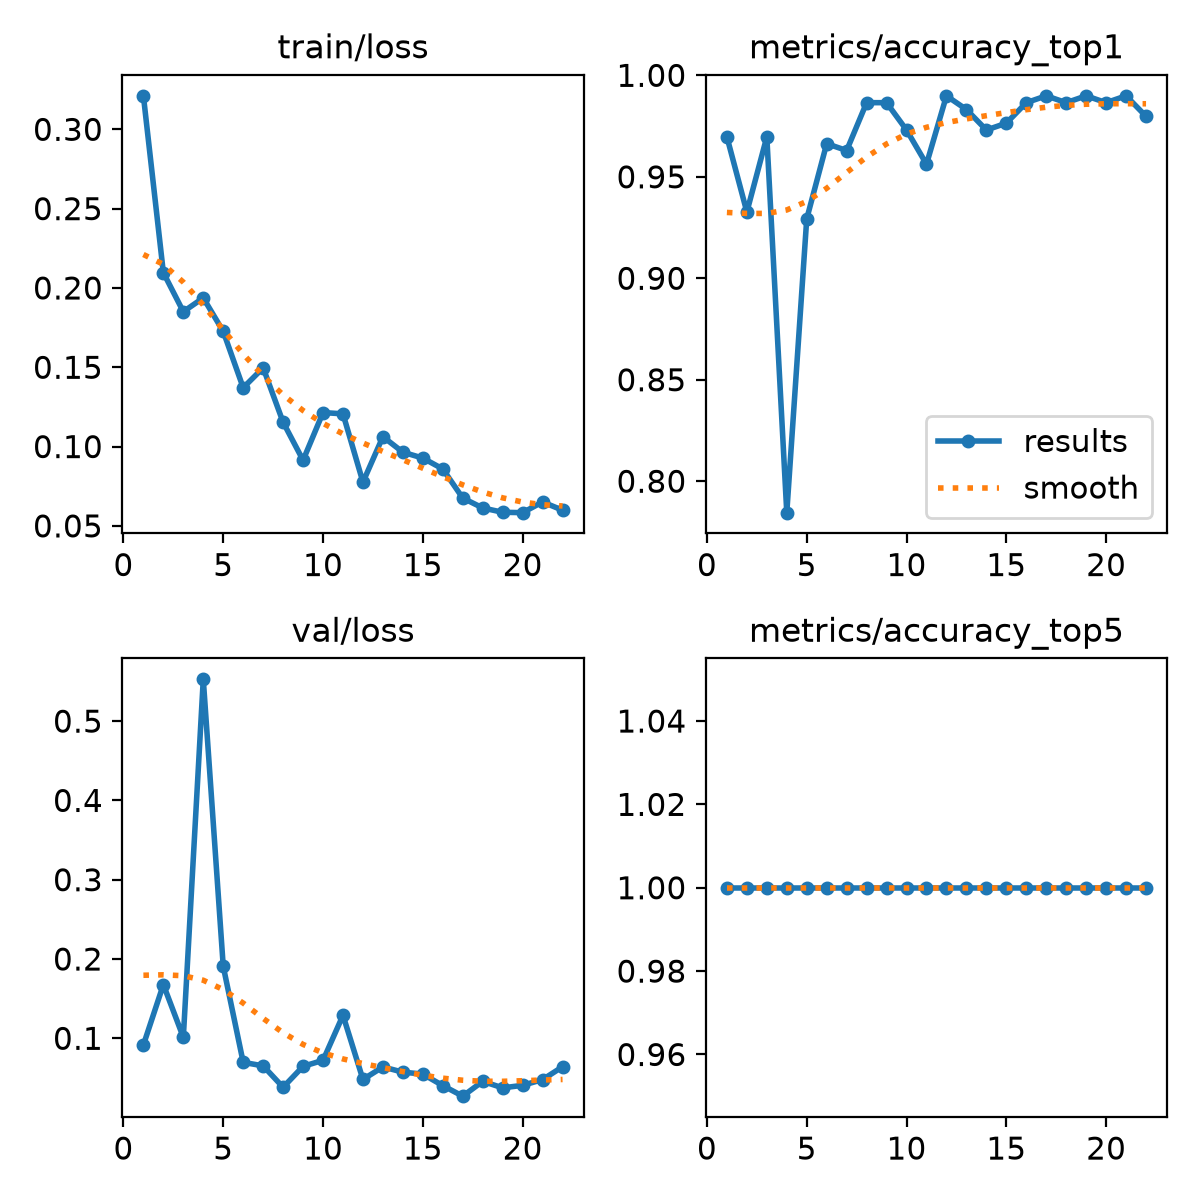

The file beside this chart, header and first rows:
epoch, time, train/loss, metrics/accuracy_top1, metrics/accuracy_top5, val/loss, lr/pg0, lr/pg1, lr/pg2
1, 98.88, 0.3211, 0.9697, 1, 0.09159, 0.000545, 0.000545, 0.000545
2, 200.8, 0.2097, 0.9327, 1, 0.1677, 0.001064, 0.001064, 0.001064
3, 325.6, 0.185, 0.9697, 1, 0.1012, 0.001547, 0.001547, 0.001547
4, 452.1, 0.1937, 0.7845, 1, 0.5527, 0.001502, 0.001502, 0.001502
5, 557.3, 0.1726, 0.9293, 1, 0.1908, 0.001447, 0.001447, 0.001447
6, 665.5, 0.1371, 0.9663, 1, 0.06968, 0.001392, 0.001392, 0.001392
7, 778, 0.1497, 0.963, 1, 0.06524, 0.001337, 0.001337, 0.001337
8, 891, 0.1153, 0.9865, 1, 0.03825, 0.001282, 0.001282, 0.001282
9, 988.2, 0.09138, 0.9865, 1, 0.06465, 0.001227, 0.001227, 0.001227
10, 1096, 0.1215, 0.9731, 1, 0.07222, 0.001172, 0.001172, 0.001172
11, 1197, 0.1206, 0.9562, 1, 0.129, 0.001117, 0.001117, 0.001117
12, 1297, 0.07757, 0.9899, 1, 0.04813, 0.001062, 0.001062, 0.001062
13, 1396, 0.1062, 0.9832, 1, 0.06389, 0.001007, 0.001007, 0.001007
14, 1495, 0.09645, 0.9731, 1, 0.05728, 0.0009519, 0.0009519, 0.0009519
15, 1599, 0.09274, 0.9764, 1, 0.05489, 0.0008968, 0.0008968, 0.0008968
16, 1698, 0.08588, 0.9865, 1, 0.04036, 0.0008418, 0.0008418, 0.0008418
17, 1798, 0.06755, 0.9899, 1, 0.02704, 0.0007868, 0.0007868, 0.0007868
18, 1895, 0.06131, 0.9865, 1, 0.04573, 0.0007318, 0.0007318, 0.0007318
19, 2000, 0.05858, 0.9899, 1, 0.0375, 0.0006768, 0.0006768, 0.0006768
20, 2103, 0.05834, 0.9865, 1, 0.04069, 0.0006218, 0.0006218, 0.0006218
21, 2202, 0.06509, 0.9899, 1, 0.04792, 0.0005668, 0.0005668, 0.0005668
22, 2300, 0.05988, 0.9798, 1, 0.06412, 0.0005118, 0.0005118, 0.0005118
